Labelled photos from "dataset_2k", an image-classification folder in sophiathapa/Virtual-Mouse. The possible labels are: double click, drag, drop, left click, move cursor, right click.

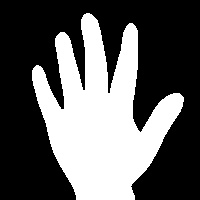
Label: drop

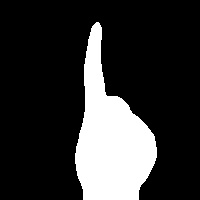
Label: right click

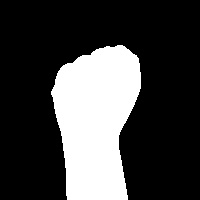
Label: drag

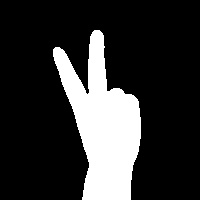
Label: move cursor

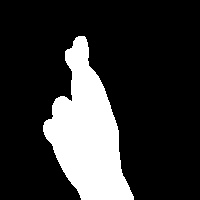
Label: double click

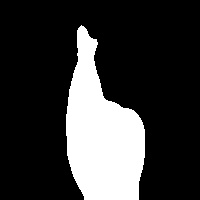
Label: double click
